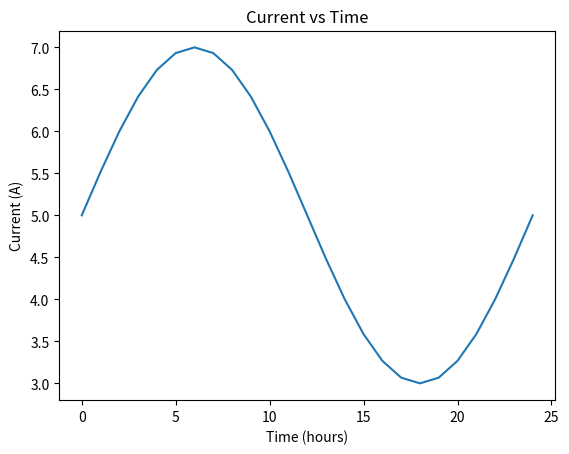
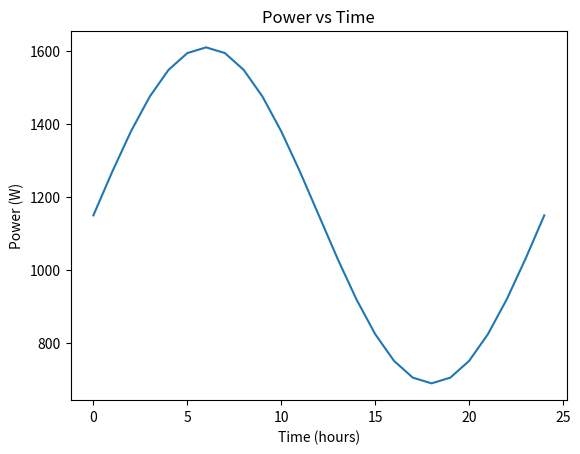

These figures' Python source, in order:



# This program simulates a basic electrical energy system over a 24-hour period.
# A constant voltage is assumed, while the current varies throughout the day between approximately 3–7 amps to model real-world load fluctuations.
# Power is calculated using the standard electrical relationship between voltage and current, and total energy consumption is computed by integrating power over time.
# Finally, the system behavior is visualized using plots of current vs time and power vs time.




# Import numpy for numerical operations
import numpy as np
# Import matplotlib for plotting graphs
import matplotlib.pyplot as plt

# Create an array of time in hours from 0 to 24 (inclusive) with 25 points
time_hours = np.linspace(0, 24, 25)

# Assign a constant voltage of 230V for each time point
voltage = np.full_like(time_hours, 230)

# Calculate current as a sinusoidal function with base 5A and amplitude 2A
current = 5 + 2 * np.sin(2 * np.pi * time_hours / 24)

# Compute instantaneous power using P = V * I
power = voltage * current

# Calculate total energy: Power (W) × Time step (h) = Energy (Wh)
dt_hours = 1  # time step is 1 hour
total_energy_wh = np.sum(power) * dt_hours

# Create a new figure for plotting current vs. time
plt.figure()
# Plot current over time
plt.plot(time_hours, current)
# Label the x-axis as "Time (hours)"
plt.xlabel("Time (hours)")
# Label the y-axis as "Current (A)"
plt.ylabel("Current (A)")
# Set the title for the current plot
plt.title("Current vs Time")
# Display the current vs. time plot
plt.show()

# Create another figure for plotting power vs. time
plt.figure()
# Plot power over time
plt.plot(time_hours, power)
# Label the x-axis as "Time (hours)"
plt.xlabel("Time (hours)")
# Label the y-axis as "Power (W)"
plt.ylabel("Power (W)")
# Set the title for the power plot
plt.title("Power vs Time")
# Display the power vs. time plot
plt.show()

